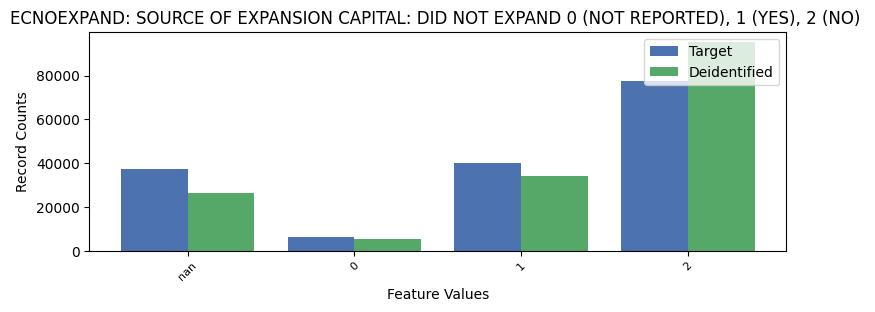

The file beside this chart, header and first rows:
ECNOEXPAND, ECNOEXPAND, count_target, count_deidentified
-1, nan, 37180, 26353
0, 0, 6271, 5366
1, 1, 40180, 34221
2, 2, 77448, 95139
